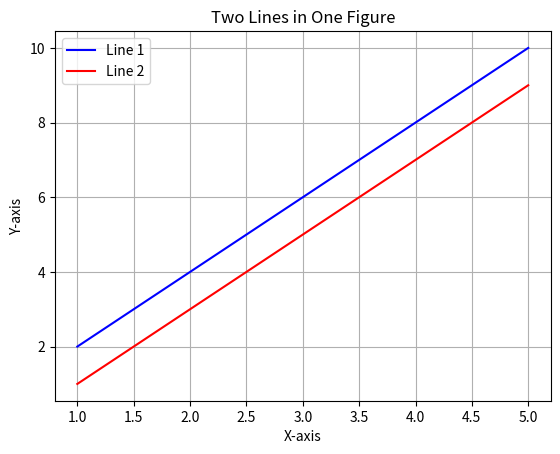

Generate this figure with matplotlib:
import matplotlib.pyplot as plt

# Data
x = [1, 2, 3, 4, 5]
y1 = [2, 4, 6, 8, 10]
y2 = [1, 3, 5, 7, 9]

# First line
plt.plot(x, y1, label="Line 1", color="blue")

# Second line
plt.plot(x, y2, label="Line 2", color="red")

# Title and labels
plt.title("Two Lines in One Figure")
plt.xlabel("X-axis")
plt.ylabel("Y-axis")

# Show legend
plt.legend()

# Grid
plt.grid(True)

# Display graph
plt.show()
